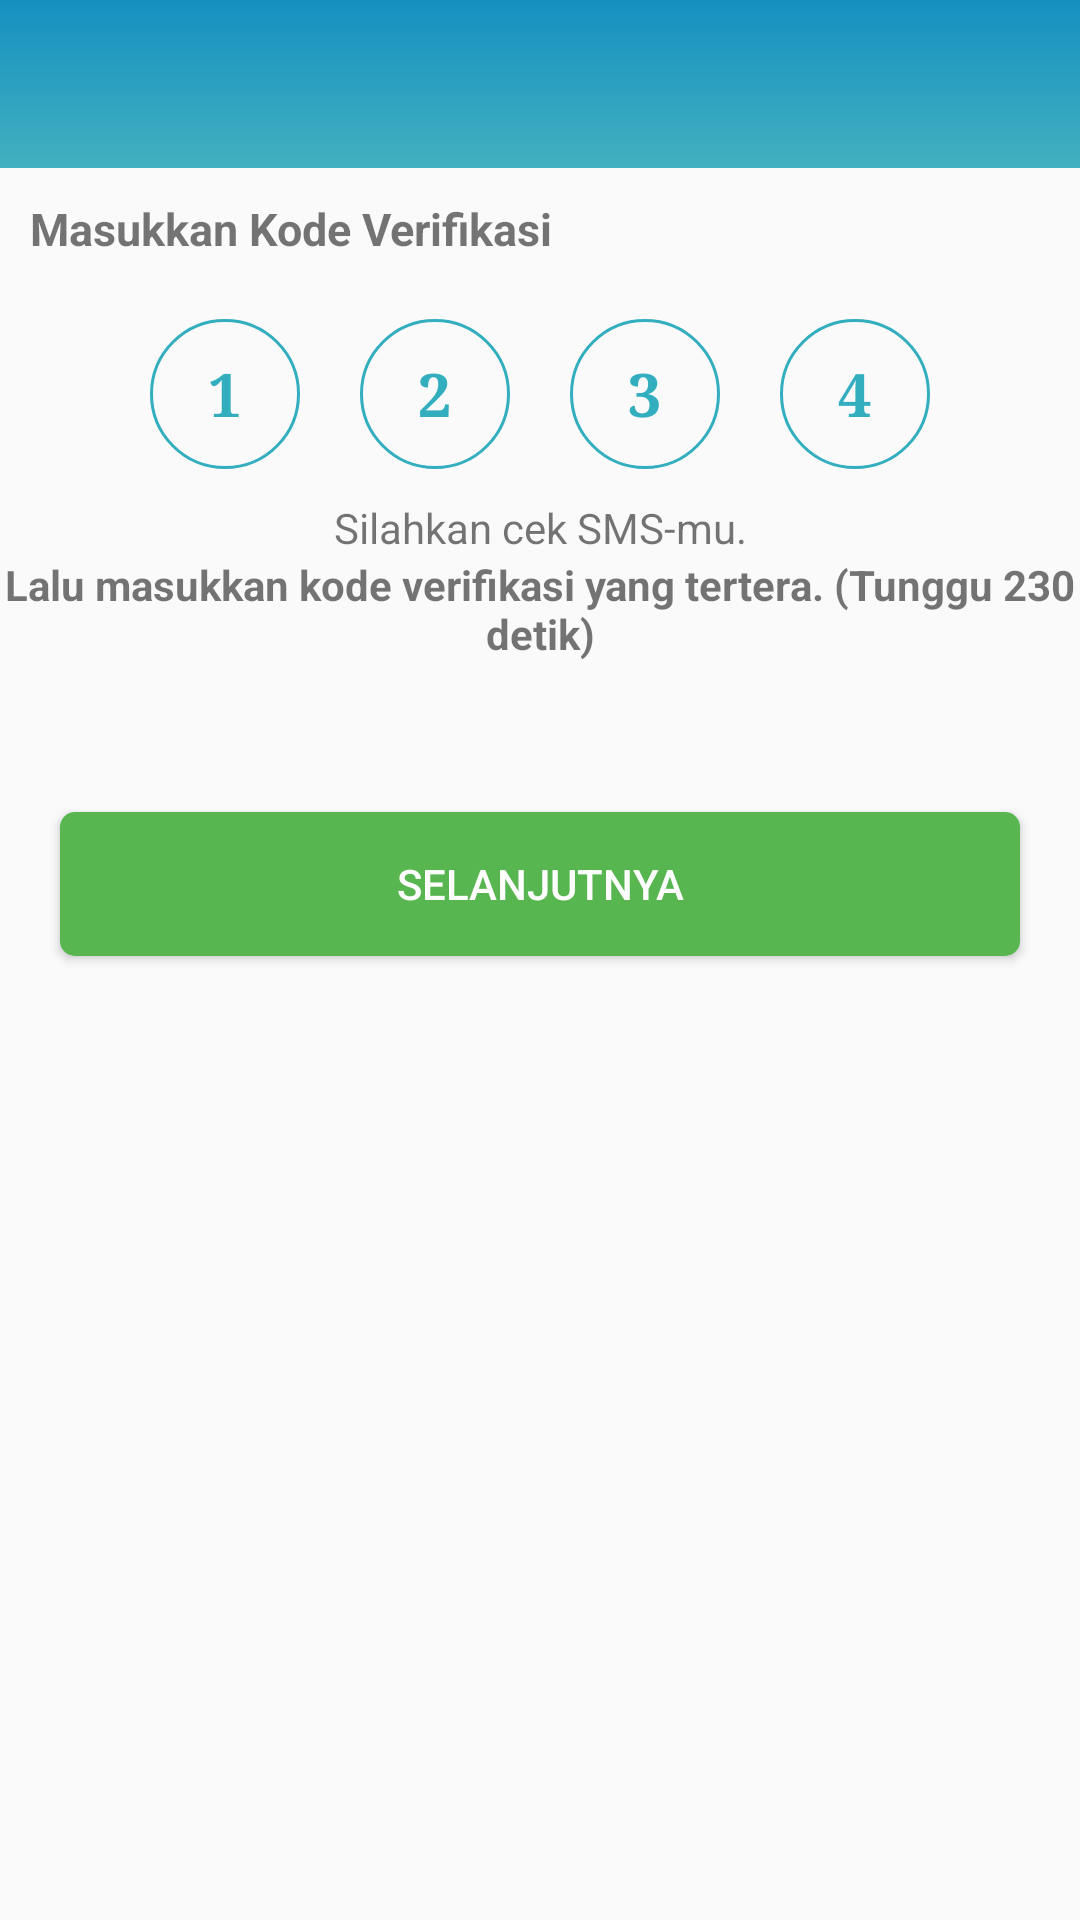

Android layout source for this screen:
<!-- AndroidManifest.xml: application theme AppTheme -->
<!-- res/layout/activity_pendaftaran.xml -->
<?xml version="1.0" encoding="utf-8"?>
<LinearLayout xmlns:android="http://schemas.android.com/apk/res/android"
    android:layout_width="match_parent"
    android:layout_height="match_parent"
    android:orientation="vertical">

    <android.support.v7.widget.Toolbar
        android:layout_width="match_parent"
        android:layout_height="?android:attr/actionBarSize"
        android:background="@drawable/toolbar_gradient">

    </android.support.v7.widget.Toolbar>

    <TextView
        android:layout_width="match_parent"
        android:layout_height="wrap_content"
        android:layout_margin="10dp"
        android:text="@string/masukkan_kode"
        android:textSize="15dp"
        android:textStyle="bold" />

    <RelativeLayout
        android:layout_width="match_parent"
        android:layout_height="wrap_content"
        android:gravity="center"
        android:orientation="horizontal">

        <EditText
            android:id="@+id/nomor_1"
            android:layout_width="50dp"
            android:layout_height="50dp"
            android:layout_margin="10dp"
            android:background="@drawable/circle_edit_text"
            android:fontFamily="serif"
            android:text="1"
            android:textAlignment="center"
            android:textColor="@color/colortextcircle"
            android:textSize="20dp"
            android:textStyle="bold"
            android:maxLength="1"
            android:inputType="number"/>

        <EditText
            android:id="@+id/nomor_2"
            android:layout_width="50dp"
            android:layout_height="50dp"
            android:layout_centerHorizontal="true"
            android:layout_margin="10dp"
            android:inputType="number"
            android:layout_toRightOf="@id/nomor_1"
            android:background="@drawable/circle_edit_text"
            android:fontFamily="serif"
            android:text="2"
            android:textAlignment="center"
            android:textColor="@color/colortextcircle"
            android:textSize="20dp"
            android:textStyle="bold"
            android:maxLength="1"/>

        <EditText
            android:id="@+id/nomor_3"
            android:inputType="number"
            android:layout_width="50dp"
            android:layout_height="50dp"
            android:layout_centerHorizontal="true"
            android:layout_margin="10dp"
            android:layout_toRightOf="@id/nomor_2"
            android:background="@drawable/circle_edit_text"
            android:fontFamily="serif"
            android:text="3"
            android:textAlignment="center"
            android:textColor="@color/colortextcircle"
            android:textSize="20dp"
            android:textStyle="bold"
            android:maxLength="1"/>

        <EditText
            android:id="@+id/nomor_4"
            android:inputType="number"
            android:layout_width="50dp"
            android:layout_height="50dp"
            android:layout_centerHorizontal="true"
            android:layout_margin="10dp"
            android:layout_toRightOf="@id/nomor_3"
            android:background="@drawable/circle_edit_text"
            android:fontFamily="serif"
            android:text="4"
            android:textAlignment="center"
            android:textColor="@color/colortextcircle"
            android:textSize="20dp"
            android:textStyle="bold"
            android:maxLength="1"/>
    </RelativeLayout>

    <TextView
        android:layout_width="match_parent"
        android:layout_height="wrap_content"
        android:text="@string/verifikasi"
        android:textAlignment="center" />

    <TextView
        android:layout_width="match_parent"
        android:layout_height="wrap_content"
        android:text="@string/verifikasi2"
        android:textAlignment="center"
        android:textStyle="bold" />

    <Button
        android:id="@+id/btnNext"
        android:layout_width="match_parent"
        android:layout_height="wrap_content"
        android:layout_marginLeft="20dp"
        android:layout_marginRight="20dp"
        android:layout_marginTop="50dp"
        android:background="@drawable/bg_button_green_next"
        android:text="@string/selanjutnya"
        android:textColor="@color/white" />
</LinearLayout>
<!-- resources referenced by this layout -->
<resources>
  <color name="colortextcircle">#32AEBF</color>
  <color name="white">#FEFEFE</color>
  <!-- drawable bg_button_green_next (drawable) -->
  <?xml version="1.0" encoding="utf-8"?>
  <shape android:shape="rectangle"
      xmlns:android="http://schemas.android.com/apk/res/android">
  
      <solid android:color="@color/button"/>
      <corners android:radius="5dp"/>
  
  </shape>
  <!-- drawable circle_edit_text (drawable) -->
  <?xml version="1.0" encoding="utf-8"?>
  <shape xmlns:android="http://schemas.android.com/apk/res/android"
      android:shape="oval">
      <stroke
          android:width="1dp"
          android:color="@color/colortextcircle" />
  
  </shape>
  <!-- drawable toolbar_gradient (drawable) -->
  <?xml version="1.0" encoding="utf-8"?>
  <shape xmlns:android="http://schemas.android.com/apk/res/android"
      android:shape="rectangle">
  
      <gradient
          android:angle="90"
          android:endColor="#1590C0"
          android:startColor="#42B0BF"
          android:type="linear" />
  
  </shape>
  <string name="masukkan_kode">Masukkan Kode Verifikasi</string>
  <string name="selanjutnya">Selanjutnya</string>
  <string name="verifikasi">Silahkan cek SMS-mu.</string>
  <string name="verifikasi2">Lalu masukkan kode verifikasi yang tertera. (Tunggu 230 detik)</string>
  <style name="AppTheme" parent="Theme.AppCompat.Light.NoActionBar">
          
          <item name="colorPrimary">@color/colorPrimary</item>
          <item name="colorPrimaryDark">@color/colorPrimaryDark</item>
          <item name="colorAccent">@color/colorAccent</item>
      </style>
  <color name="button">#58B650</color>
  <color name="colorPrimary">#0392BF</color>
  <color name="colorPrimaryDark">#1590C0</color>
  <color name="colorAccent">#404040</color>
</resources>
